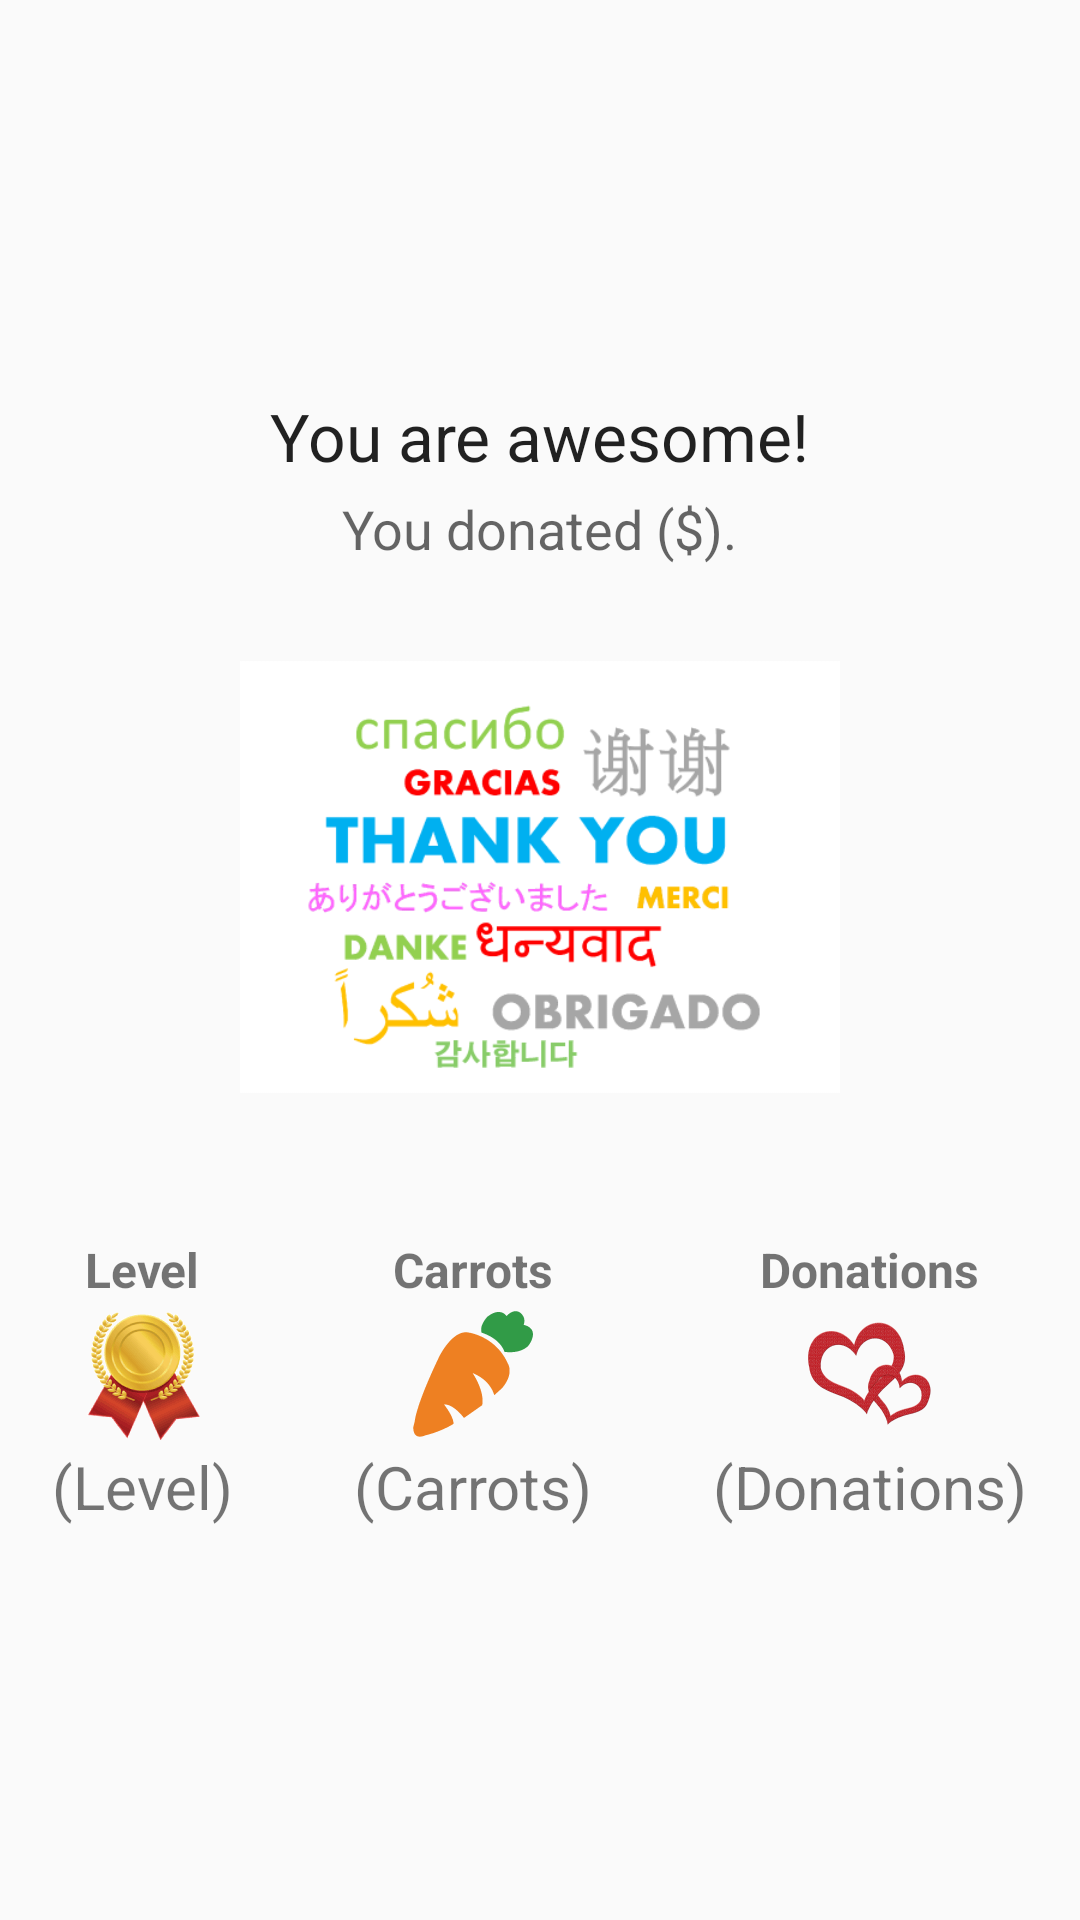

Reconstruct the res/layout file that produces this screen, plus the resources it refers to.
<!-- AndroidManifest.xml: application theme AppTheme -->
<!-- res/layout/activity_donation_success.xml -->
<RelativeLayout xmlns:android="http://schemas.android.com/apk/res/android"
    xmlns:tools="http://schemas.android.com/tools" android:layout_width="match_parent"
    android:layout_height="match_parent" android:paddingLeft="@dimen/activity_horizontal_margin"
    android:paddingRight="@dimen/activity_horizontal_margin"
    android:paddingTop="@dimen/activity_vertical_margin"
    android:paddingBottom="@dimen/activity_vertical_margin"
    android:gravity="center"
    tools:context="com.whiterabbitt.whiterabbitt.DonationSuccessActivity">

    <TextView android:id="@+id/header"
        android:layout_width="wrap_content"
        android:layout_height="wrap_content"
        android:layout_marginBottom="4dp"
        android:layout_centerHorizontal="true"
        android:textAppearance="?android:attr/textAppearanceLarge"
        android:text="You are awesome!" />

    <TextView android:id="@+id/subtitle_donated"
        android:layout_below="@id/header"
        android:layout_width="wrap_content"
        android:layout_height="wrap_content"
        android:layout_marginBottom="4dp"
        android:layout_centerHorizontal="true"
        android:textAppearance="?android:attr/textAppearanceMedium"
        android:text="You donated ($)." />

    <ImageView android:id="@+id/img_thank_you"
        android:layout_below="@id/subtitle_donated"
        android:layout_width="wrap_content"
        android:layout_height="200dp"
        android:src="@drawable/img_thank_you"/>

    <LinearLayout
        android:layout_below="@id/img_thank_you"
        android:layout_width="wrap_content"
        android:layout_height="wrap_content"
        android:layout_marginTop="20dp"
        android:orientation="horizontal"
        android:layout_centerHorizontal="true"
        android:id="@+id/linearLayout">
        <LinearLayout
            android:layout_width="wrap_content"
            android:layout_height="wrap_content"
            android:layout_marginEnd="40dp"
            android:gravity="center_horizontal"
            android:orientation="vertical">

            <TextView
                android:layout_width="wrap_content"
                android:layout_height="wrap_content"
                android:textStyle="bold"
                android:textSize="16sp"
                android:text="@string/level" />
            <ImageView
                android:layout_width="wrap_content"
                android:layout_height="wrap_content"
                android:src="@drawable/ic_rank_48dp"/>
            <TextView android:id="@+id/level_value"
                android:layout_width="wrap_content"
                android:layout_height="wrap_content"
                android:textSize="20sp"
                android:text="@string/level_placeholder" />
        </LinearLayout>

        <LinearLayout
            android:layout_width="wrap_content"
            android:layout_height="wrap_content"
            android:gravity="center_horizontal"
            android:layout_marginEnd="40dp"
            android:orientation="vertical">

            <TextView
                android:layout_width="wrap_content"
                android:layout_height="wrap_content"
                android:textStyle="bold"
                android:textSize="16sp"
                android:text="@string/carrots" />
            <ImageView
                android:layout_width="wrap_content"
                android:layout_height="wrap_content"
                android:src="@drawable/ic_carrot_48dp"/>
            <TextView android:id="@+id/carrots_value"
                android:layout_width="wrap_content"
                android:layout_height="wrap_content"
                android:textSize="20sp"
                android:text="@string/carrots_placeholder" />
        </LinearLayout>

        <LinearLayout
            android:layout_width="wrap_content"
            android:layout_height="wrap_content"
            android:gravity="center_horizontal"

            android:orientation="vertical">

            <TextView
                android:layout_width="wrap_content"
                android:layout_height="wrap_content"
                android:textStyle="bold"
                android:textSize="16sp"
                android:text="@string/donations" />
            <ImageView
                android:layout_width="wrap_content"
                android:layout_height="wrap_content"
                android:src="@drawable/ic_donation_48dp"/>
            <TextView android:id="@+id/donation_value"
                android:layout_width="wrap_content"
                android:layout_height="wrap_content"
                android:textSize="20sp"
                android:text="@string/donations_placeholder" />
        </LinearLayout>
    </LinearLayout>

</RelativeLayout>
<!-- resources referenced by this layout -->
<resources>
  <!-- drawable ic_carrot_48dp: png bitmap (drawable-hdpi, 1075 bytes) -->
  <!-- drawable ic_donation_48dp: png bitmap (drawable-hdpi, 5064 bytes) -->
  <!-- drawable ic_rank_48dp: png bitmap (drawable-hdpi, 2624 bytes) -->
  <!-- drawable img_thank_you: png bitmap (drawable, 38807 bytes) -->
  <string name="carrots">Carrots</string>
  <string name="carrots_placeholder">(Carrots)</string>
  <string name="donations">Donations</string>
  <string name="donations_placeholder">(Donations)</string>
  <string name="level">Level</string>
  <string name="level_placeholder">(Level)</string>
  <style name="AppTheme" parent="Theme.AppCompat.Light.DarkActionBar">
          
          <item name="colorPrimary">#FF8100</item>
          <item name="android:windowContentOverlay">@null</item>
      </style>
</resources>
